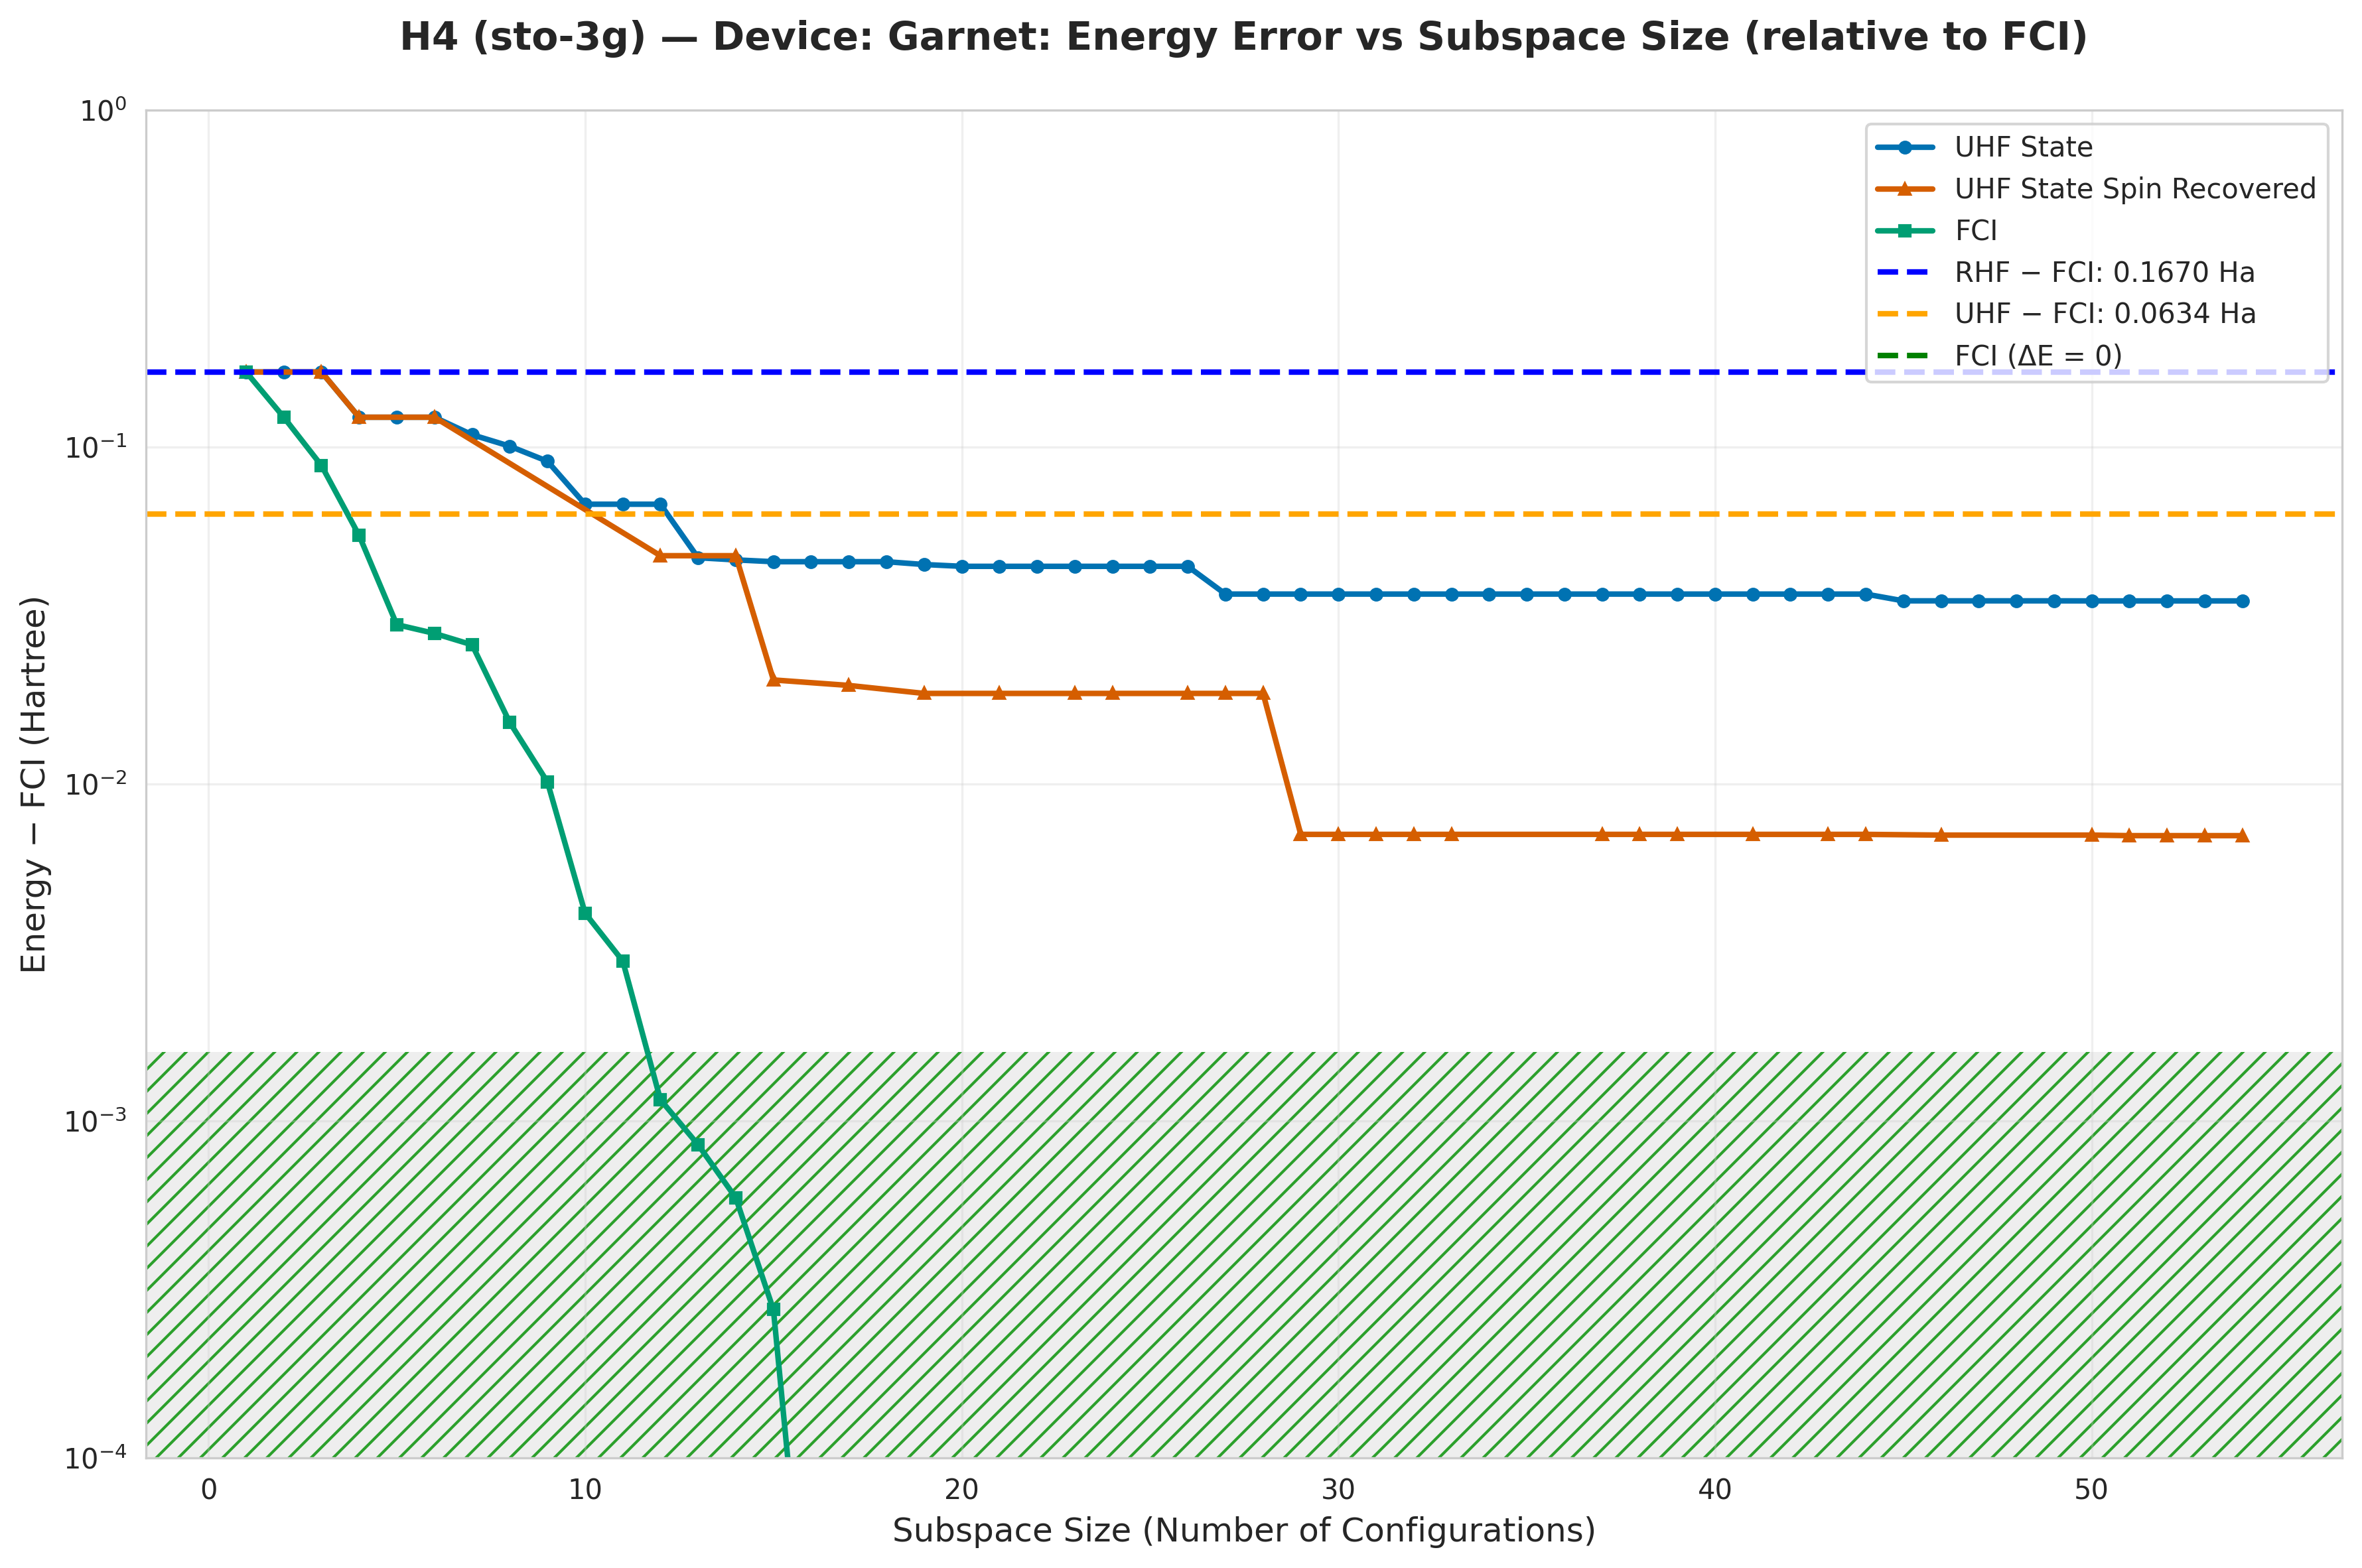

Source data for this figure (header and first rows):
subspace_size, qsci_energy, qsci_S2, spin_symm_energy, spin_symm_S2, fci_subspace_energy, mean_sample_number
1, -1.829, 0.0, -1.829, 0.0, -1.829, 2.795
2, -1.829, 3.174702451843896e-31, -1.829, 3.174702451843896e-31, -1.874, 5.459
3, -1.829, 0.0, -1.829, 0.0, -1.908, 5.459
4, -1.874, 2.6014051760042726e-30, -1.874, 2.6014051760042726e-30, -1.941, 13.59
5, -1.874, 5.925529256473715e-30, -1.874, 5.925529256473715e-30, -1.966, 21.41
6, -1.874, 2.0122869309283478e-29, -1.874, 2.0122869309283478e-29, -1.968, 21.41
7, -1.887, 0.03723, -1.887, 0.03723, -1.97, 45.73
8, -1.896, 0.1065, -1.897, 0.1179, -1.981, 45.73
9, -1.905, 0.2012, -1.914, 0.2257, -1.986, 45.73
10, -1.928, 0.4197, -1.927, 0.06912, -1.992, 45.73
11, -1.928, 0.4197, -1.936, 0.1831, -1.993, 45.73
12, -1.928, 0.4197, -1.949, -9.161067743566662e-19, -1.995, 45.73
13, -1.949, 0.4844, -1.949, -6.040335851345157e-18, -1.995, 101.5
14, -1.95, 0.4799, -1.949, -5.66792428218742e-18, -1.996, 101.5
15, -1.95, 0.476, -1.976, 2.550404225105052e-18, -1.996, 132.3
16, -1.95, 0.476, -1.976, 0.001085, -1.996, 217.9
17, -1.95, 0.476, -1.977, -4.623710496445032e-18, -1.996, 217.9
18, -1.95, 0.476, -1.977, 0.001819, -1.996, 231.5
19, -1.951, 0.4684, -1.978, 9.14194774719958e-19, -1.996, 231.5
20, -1.952, 0.4606, -1.978, 1.6572241985463287e-29, -1.996, 308.7
21, -1.952, 0.4606, -1.978, 4.573423138046674e-18, -1.996, 308.7
22, -1.952, 0.4606, -1.978, 4.5734231380482335e-18, -1.996, 389.9
23, -1.952, 0.4606, -1.978, -2.3783759729006917e-18, -1.996, 389.9
24, -1.952, 0.4606, -1.978, -2.3783759729001802e-18, -1.996, 617.3
25, -1.952, 0.4606, -1.978, 1.0975235825465028e-18, -1.996, 740.8
26, -1.952, 0.4606, -1.978, 1.0975235825463302e-18, -1.996, 740.8
27, -1.96, 0.5017, -1.978, 1.0975235825463302e-18, -1.996, 1058
28, -1.96, 0.5017, -1.978, 1.0600318413907346e-30, -1.996, 1235
29, -1.96, 0.5017, -1.989, -4.605577839321496e-18, -1.996, 1235
30, -1.96, 0.5017, -1.989, -3.93136783223551e-18, -1.996, 1235
31, -1.96, 0.5017, -1.989, 5.75697229916454e-18, -1.996, 1482
32, -1.96, 0.5017, -1.989, -3.4541833794896816e-18, -1.996, 1852
33, -1.96, 0.5017, -1.989, -3.454183379494883e-18, -1.996, 2469
34, -1.96, 0.5017, -1.989, -4.605577839326605e-18, -1.996, 2469
35, -1.96, 0.5017, -1.989, 5.756972299159523e-18, -1.996, 2469
36, -1.96, 0.5015, -1.989, -4.8441700656995995e-18, -1.996, 2469
37, -1.96, 0.5015, -1.989, -3.454183379494846e-18, -1.996, 2469
38, -1.96, 0.5015, -1.989, -5.08276229207252e-18, -1.996, 2469
39, -1.96, 0.5015, -1.989, 4.605577839327715e-18, -1.996, 2469
40, -1.96, 0.5014, -1.989, 5.546678239835239e-31, -1.996, 2469
41, -1.96, 0.5014, -1.989, 4.605577839327752e-18, -1.996, 2469
42, -1.96, 0.5014, -1.989, 9.688340131400678e-18, -1.996, 3704
43, -1.96, 0.5014, -1.989, -8.536945671567884e-18, -1.996, 3704
44, -1.96, 0.5014, -1.989, -1.1513944598313401e-18, -1.996, 3704
45, -1.961, 0.4997, -1.989, -9.688340131399686e-18, -1.996, 3704
46, -1.961, 0.4997, -1.989, 5.696423054197103e-05, -1.996, 3704
47, -1.961, 0.4997, -1.989, 5.696423054197088e-05, -1.996, 3704
48, -1.961, 0.4997, -1.989, 5.696423054197015e-05, -1.996, 3704
49, -1.961, 0.4997, -1.989, 5.696423054197069e-05, -1.996, 3704
50, -1.961, 0.5008, -1.989, 5.696423054197007e-05, -1.996, 3704
51, -1.961, 0.5008, -1.989, -3.163034624839072e-20, -1.996, 3704
52, -1.961, 0.5008, -1.989, 1.2483067977625163e-18, -1.996, 3704
53, -1.961, 0.5008, -1.989, -1.1912605823602447e-18, -1.996, 7408
54, -1.961, 0.5008, -1.989, -2.3954170110797315e-18, -1.996, 7408
